Run: headless pygame with SDL's dummy video driver; simulated clock (each Clock.tick advances the game by its frame time, no real sleeping); random seed 0; keys injected as events and as key.get_pressed() state; no mouse input.
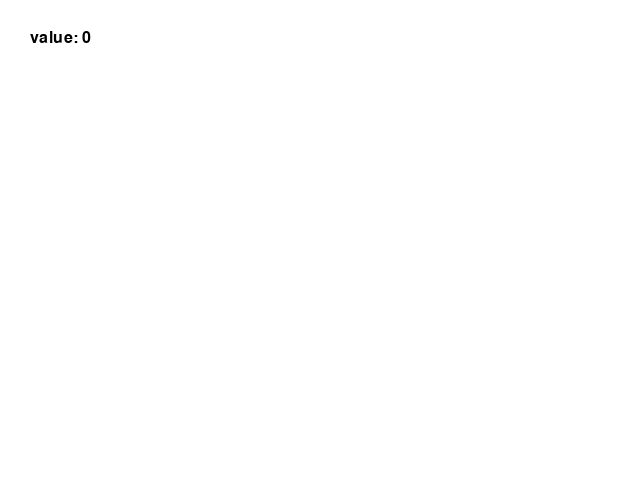
Frame 1 of 4 · flips 1–60 · no input
Frame 2 of 4 · flips 61–180 · tapped SPACE, RETURN · held RIGHT (→), D · screen unchanged from frame 1, image omitted
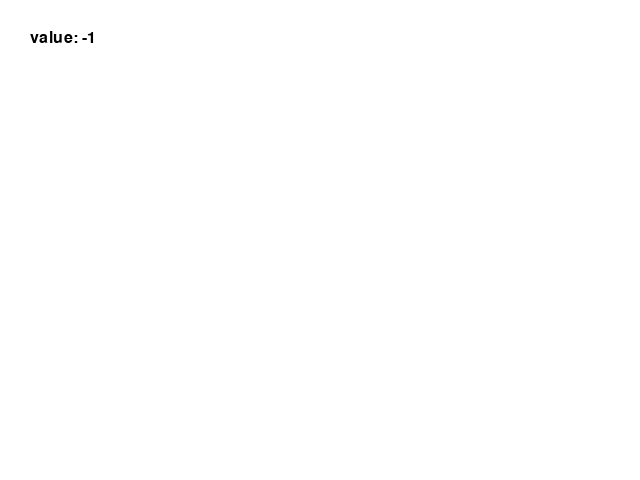
Frame 3 of 4 · flips 181–300 · held DOWN (↓), S
Frame 4 of 4 · flips 301–420 · held LEFT (←), A, UP (↑), W · screen same as frame 1, image omitted

The pygame program that drew these frames:

import pygame
import sys

pygame.init()

# testing

# ----------------------------------------
# 基本設定
# ----------------------------------------
SCREEN_W, SCREEN_H = 640, 480
screen = pygame.display.set_mode((SCREEN_W, SCREEN_H))
pygame.display.set_caption("dirty / cache demo")

clock = pygame.time.Clock()
font = pygame.font.SysFont(None, 24)

WHITE = (255, 255, 255)
BLACK = (0, 0, 0)


# ----------------------------------------
# dirty / cache を使った情報パネル
# ----------------------------------------
class InfoPanel:
    def __init__(self, font):
        self.font = font
        self.surface = pygame.Surface((300, 120), pygame.SRCALPHA)

        self.value = 0           # 表示する値
        self._dirty = True       # 再生成が必要か

    def mark_dirty(self):
        """状態が変わったときに呼ぶ"""
        self._dirty = True

    def update(self):
        """dirty のときだけ Surface を作り直す"""
        if not self._dirty:
            return

        self._dirty = False
        self.surface.fill((0, 0, 0, 0))  # 透明クリア

        text = f"value: {self.value}"
        text_surf = self.font.render(text, True, BLACK)
        self.surface.blit(text_surf, (10, 10))

    def draw(self, screen, pos):
        """描画は blit のみ"""
        screen.blit(self.surface, pos)


# ----------------------------------------
# メイン
# ----------------------------------------
def main():
    panel = InfoPanel(font)

    running = True
    while running:
        # ----------------------------
        # イベント処理
        # ----------------------------
        for event in pygame.event.get():
            if event.type == pygame.QUIT:
                running = False

            elif event.type == pygame.KEYDOWN:
                if event.key == pygame.K_UP:
                    panel.value += 1
                    panel.mark_dirty()   # ★ 状態変更 → dirty
                elif event.key == pygame.K_DOWN:
                    panel.value -= 1
                    panel.mark_dirty()

        # ----------------------------
        # update（重い処理はここ）
        # ----------------------------
        panel.update()

        # ----------------------------
        # draw（軽い処理のみ）
        # ----------------------------
        screen.fill(WHITE)
        panel.draw(screen, (20, 20))
        pygame.display.flip()

        clock.tick(60)

    pygame.quit()
    sys.exit()


if __name__ == "__main__":
    main()
